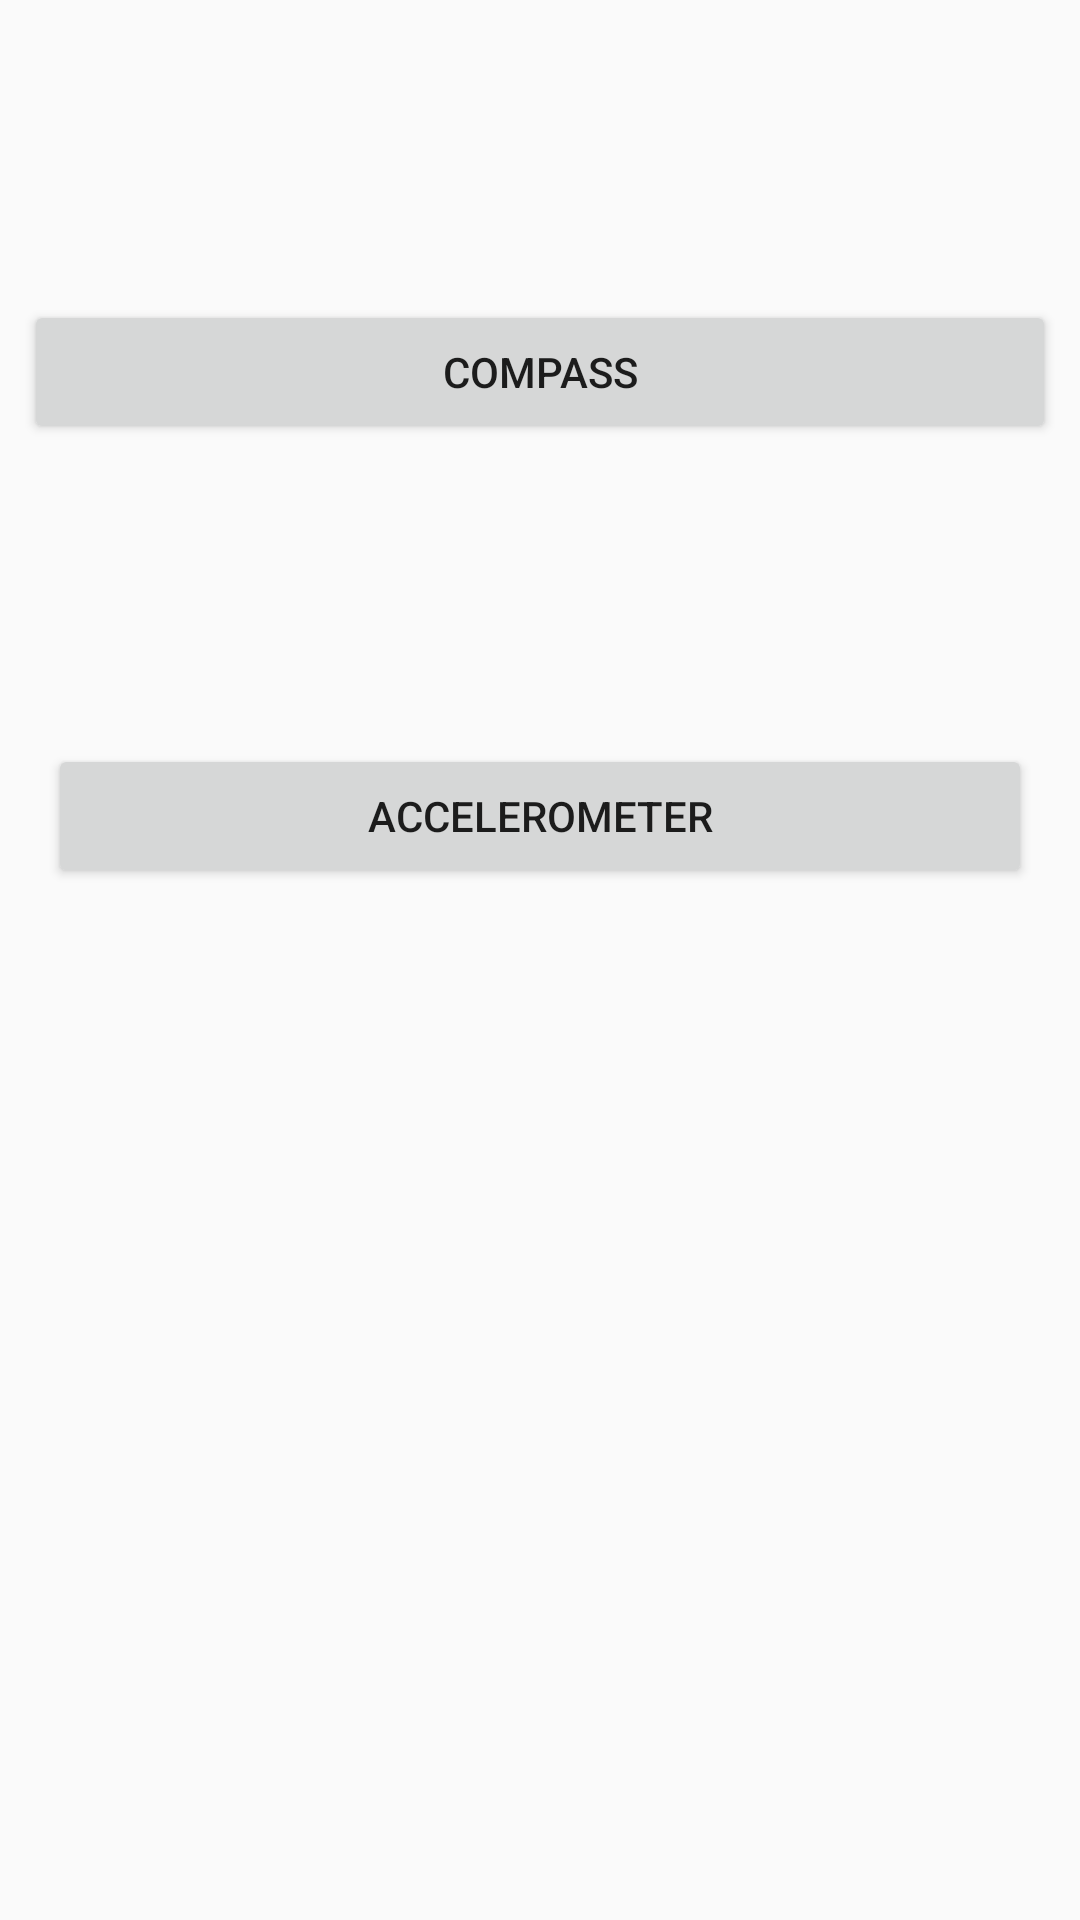

This screen was rendered from an Android layout file. Write that file and the resources it references.
<!-- AndroidManifest.xml: application theme AppTheme -->
<!-- res/layout/activity_main.xml -->
<?xml version="1.0" encoding="utf-8"?>
<android.support.constraint.ConstraintLayout xmlns:android="http://schemas.android.com/apk/res/android"
    xmlns:app="http://schemas.android.com/apk/res-auto"
    xmlns:tools="http://schemas.android.com/tools"
    android:layout_width="match_parent"
    android:layout_height="match_parent"
    android:keepScreenOn="true"
    tools:context=".MainActivity">

    <Button
        android:id="@+id/compass"
        android:layout_width="0dp"
        android:layout_height="wrap_content"
        android:layout_marginEnd="8dp"
        android:layout_marginLeft="8dp"
        android:layout_marginRight="8dp"
        android:layout_marginStart="8dp"
        android:layout_marginTop="100dp"
        android:onClick="compass"
        android:text="@string/compass"
        app:layout_constraintEnd_toEndOf="parent"
        app:layout_constraintStart_toStartOf="parent"
        app:layout_constraintTop_toTopOf="parent" />

    <Button
        android:id="@+id/acceleration"
        android:layout_width="0dp"
        android:layout_height="wrap_content"
        android:layout_marginEnd="16dp"
        android:layout_marginLeft="16dp"
        android:layout_marginRight="16dp"
        android:layout_marginStart="16dp"
        android:layout_marginTop="100dp"
        android:onClick="accelerometer"
        android:text="@string/accelerometer"
        app:layout_constraintEnd_toEndOf="parent"
        app:layout_constraintHorizontal_bias="0.0"
        app:layout_constraintStart_toStartOf="parent"
        app:layout_constraintTop_toBottomOf="@+id/compass" />
</android.support.constraint.ConstraintLayout>
<!-- resources referenced by this layout -->
<resources>
  <string name="accelerometer">Accelerometer</string>
  <string name="compass">Compass</string>
  <style name="AppTheme" parent="Theme.AppCompat.Light.DarkActionBar">
          
          <item name="colorPrimary">@color/colorPrimary</item>
          <item name="colorPrimaryDark">@color/colorPrimaryDark</item>
          <item name="colorAccent">@color/colorAccent</item>
      </style>
  <!-- not gathered from this repository: default colours our renderer supplied (Android Studio template values) -->
  <color name="colorPrimary">#FF6200EE</color>
  <color name="colorPrimaryDark">#FF3700B3</color>
  <color name="colorAccent">#FF03DAC5</color>
</resources>
